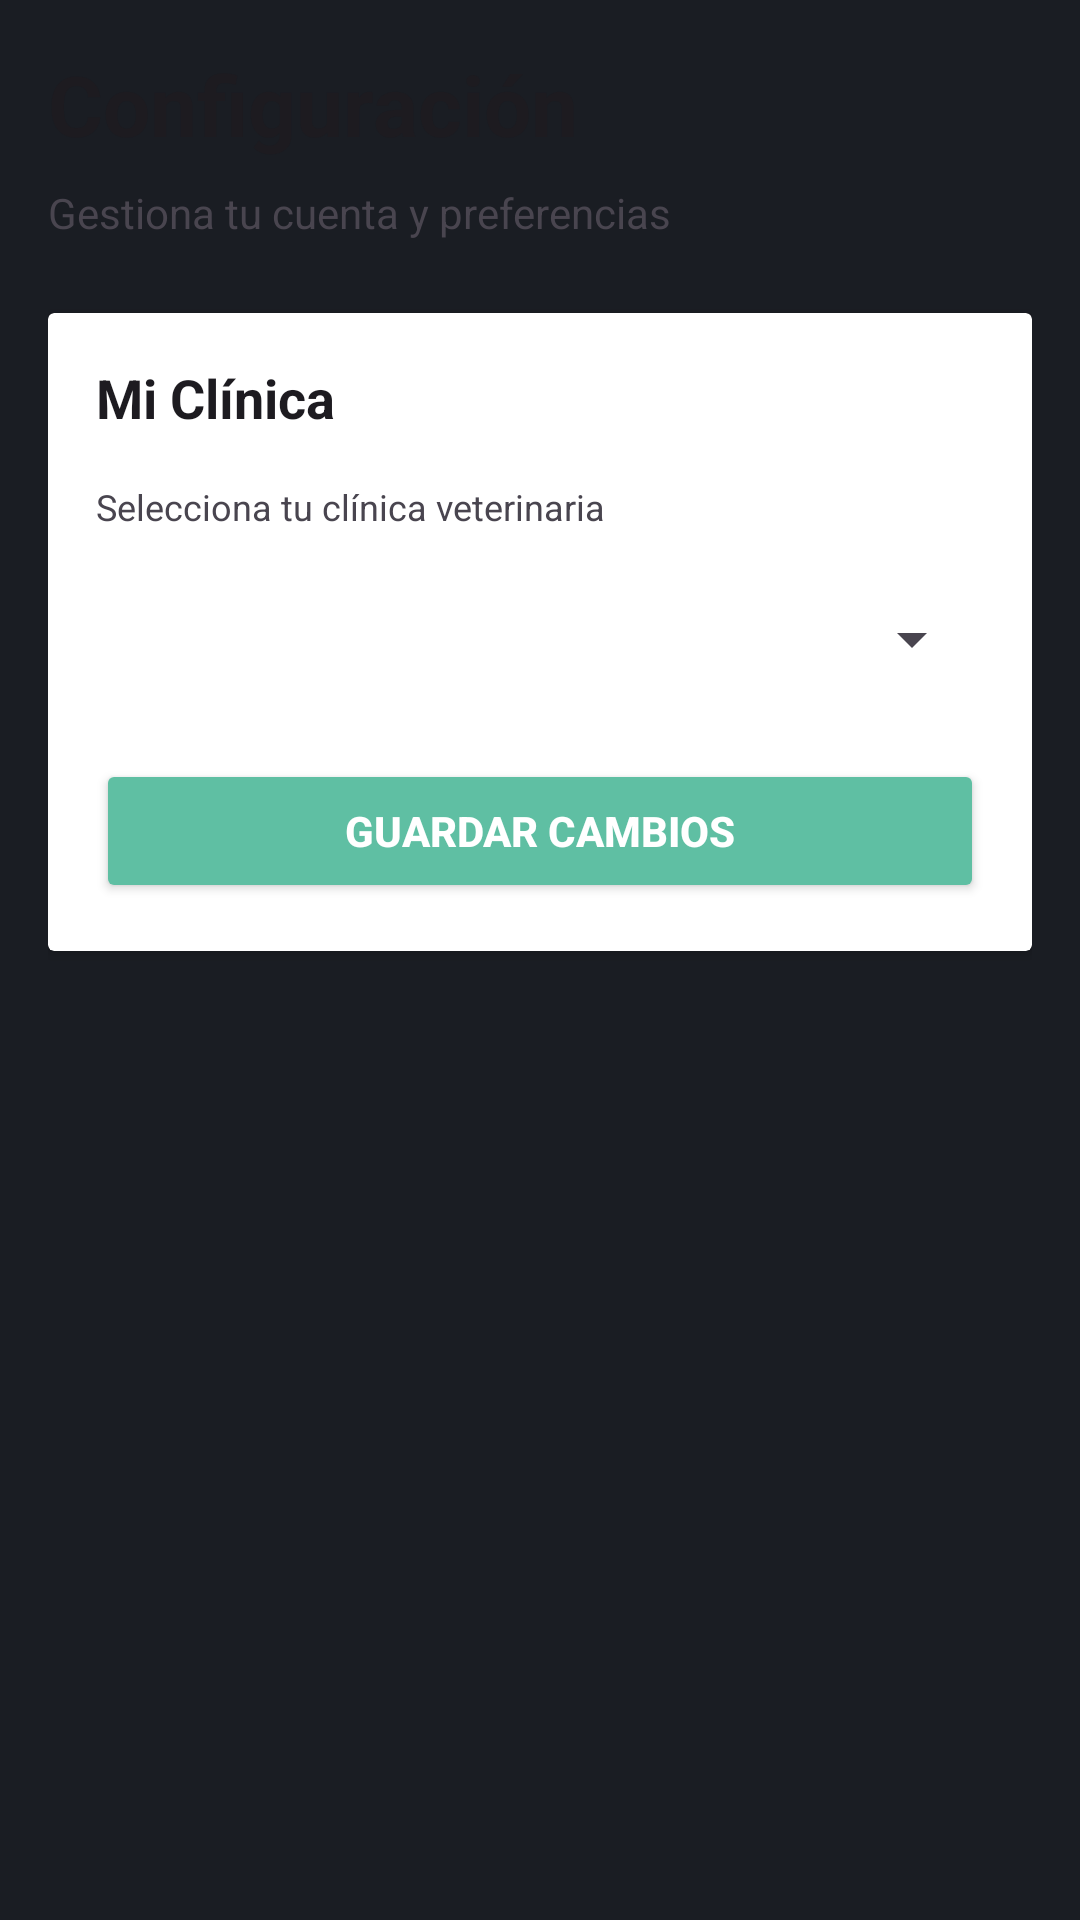

Reconstruct the res/layout file that produces this screen, plus the resources it refers to.
<!-- AndroidManifest.xml: application theme Theme.Petscop -->
<!-- res/layout/fragment_settings.xml -->
<?xml version="1.0" encoding="utf-8"?>
<LinearLayout xmlns:android="http://schemas.android.com/apk/res/android"
    android:layout_width="match_parent"
    android:layout_height="match_parent"
    android:orientation="vertical"
    android:padding="16dp"
    android:background="@color/background">

    <TextView
        android:layout_width="match_parent"
        android:layout_height="wrap_content"
        android:text="Configuración"
        android:textSize="28sp"
        android:textStyle="bold"
        android:layout_marginBottom="8dp"
        android:textColor="?attr/colorOnBackground" />

    <TextView
        android:layout_width="match_parent"
        android:layout_height="wrap_content"
        android:text="Gestiona tu cuenta y preferencias"
        android:textSize="14sp"
        android:textColor="?attr/colorOnSurfaceVariant"
        android:layout_marginBottom="24dp" />

    
    <androidx.cardview.widget.CardView
        android:layout_width="match_parent"
        android:layout_height="wrap_content"
        android:layout_marginBottom="16dp"
        android:elevation="4dp"
        android:radius="12dp">

        <LinearLayout
            android:layout_width="match_parent"
            android:layout_height="wrap_content"
            android:orientation="vertical"
            android:padding="16dp">

            <TextView
                android:layout_width="match_parent"
                android:layout_height="wrap_content"
                android:text="Mi Clínica"
                android:textSize="18sp"
                android:textStyle="bold"
                android:layout_marginBottom="16dp"
                android:textColor="?attr/colorOnBackground" />

            <TextView
                android:layout_width="match_parent"
                android:layout_height="wrap_content"
                android:text="Selecciona tu clínica veterinaria"
                android:textSize="12sp"
                android:textColor="?attr/colorOnSurfaceVariant"
                android:layout_marginBottom="12dp" />

            <Spinner
                android:id="@+id/spinnerClinicas"
                android:layout_width="match_parent"
                android:layout_height="48dp"
                android:layout_marginBottom="16dp" />

            <Button
                android:id="@+id/btnGuardar"
                android:layout_width="match_parent"
                android:layout_height="48dp"
                android:text="Guardar Cambios"
                android:textColor="@android:color/white"
                android:backgroundTint="?attr/colorPrimary"
                android:textSize="14sp"
                android:textStyle="bold" />

        </LinearLayout>

    </androidx.cardview.widget.CardView>

</LinearLayout>
<!-- resources referenced by this layout -->
<resources>
  <color name="background">#1A1D23</color>
  <style name="Theme.Petscop" parent="Base.Theme.Petscop" />
  <style name="Base.Theme.Petscop" parent="Theme.Material3.DayNight.NoActionBar">
          
          <item name="colorPrimary">@color/primary</item>
          <item name="android:windowBackground">@color/background</item>
      </style>
  <color name="primary">#5FBFA3</color>
</resources>
